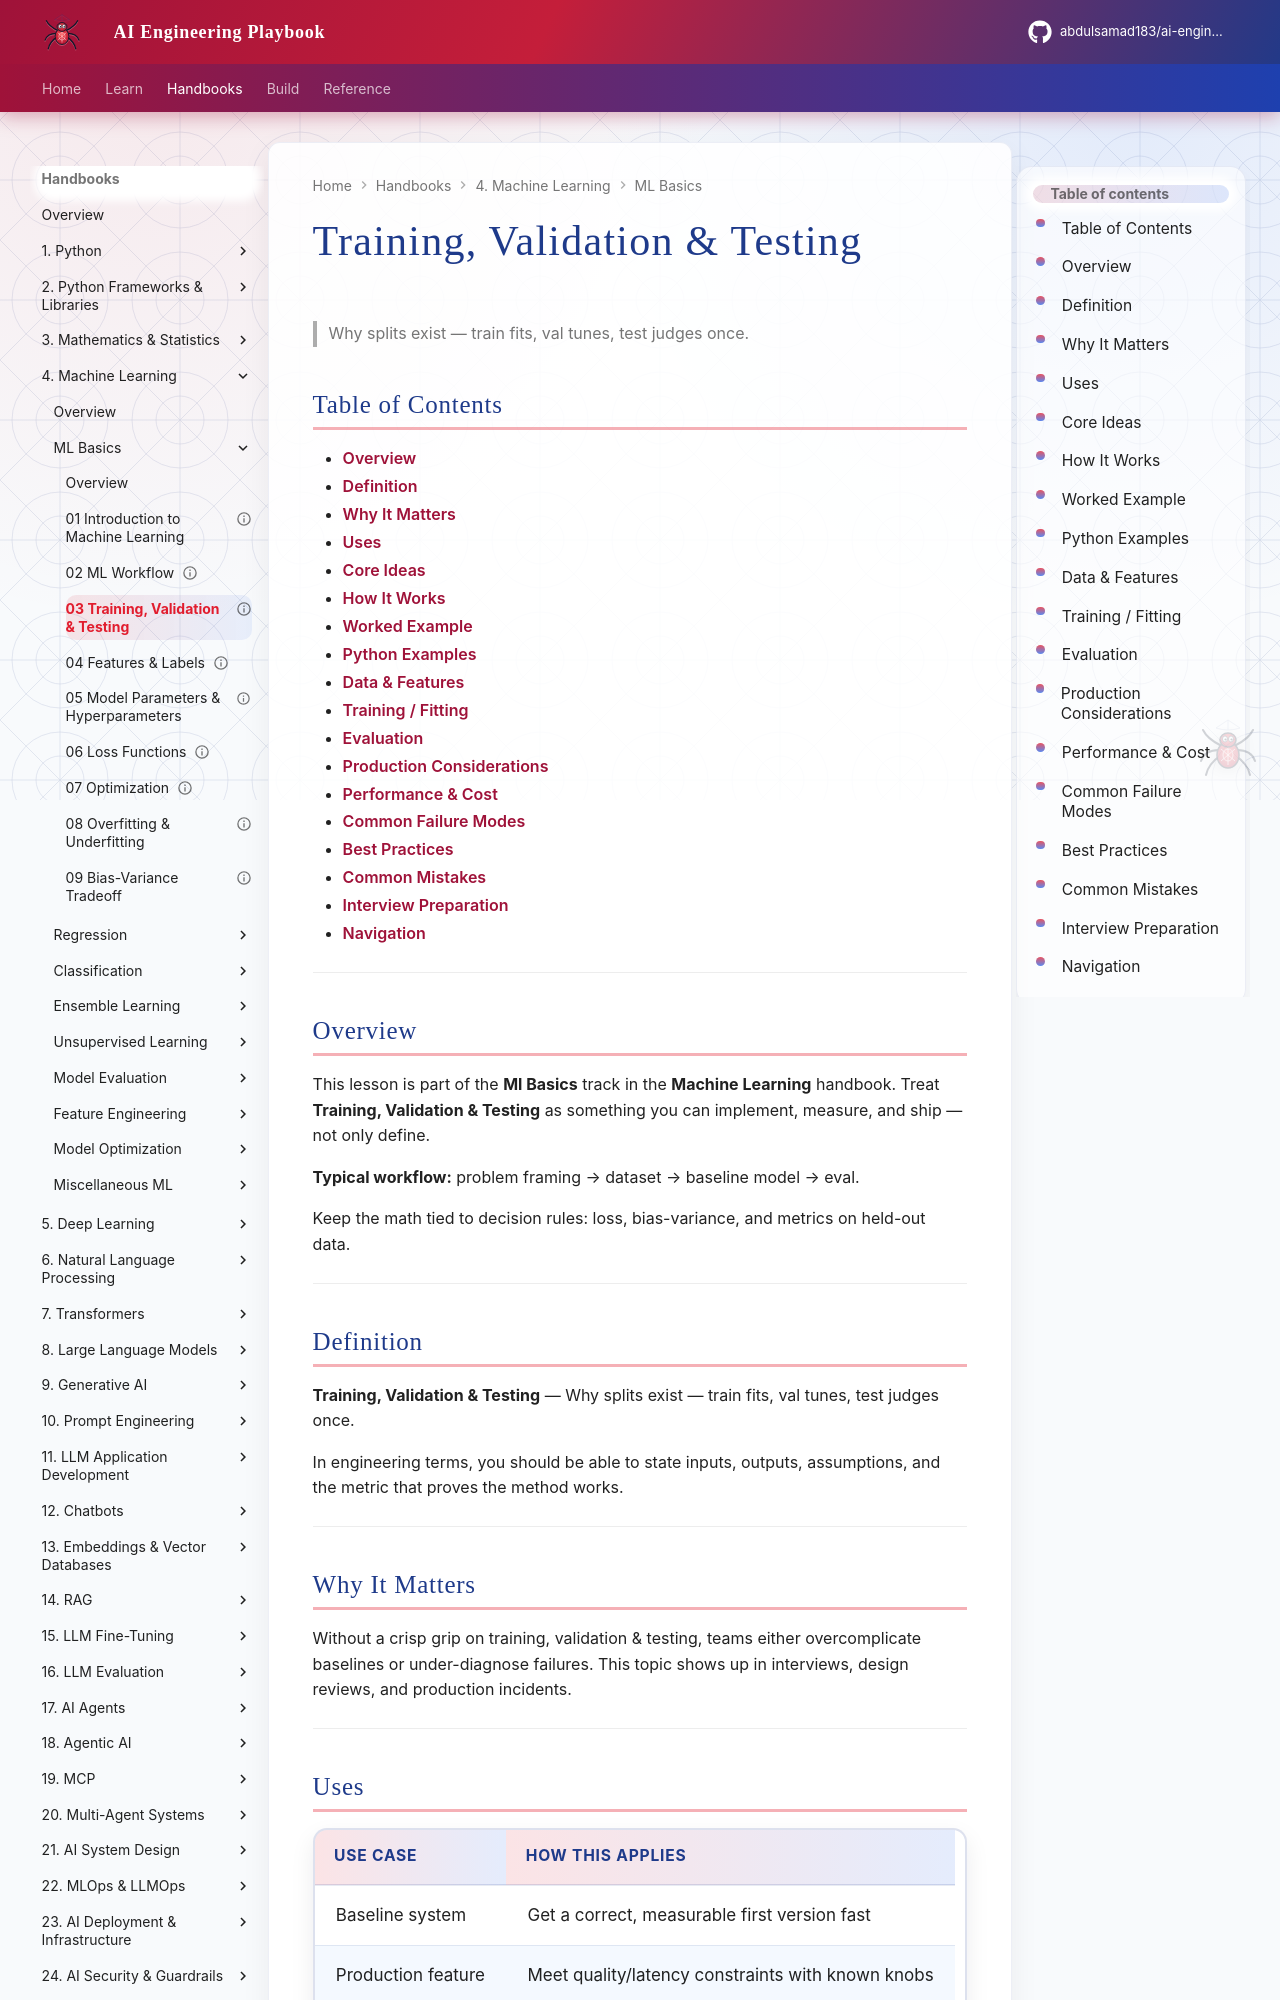

repository: abdulsamad183/ai-engineering-playbook · page: domains/machine-learning/ml-basics/03-training-validation-testing/index.html · generator: mkdocs

---
title: "Training, Validation & Testing"
description: "Why splits exist — train fits, val tunes, test judges once."
domain: machine-learning
tags: [ml-basics, machine-learning]
status: published
created: 2026-08-11
updated: 2026-08-12
version: "2.0"
related:
  - ../README.md
  - ../../mathematics-statistics/README.md
  - ../../python-frameworks-libraries/README.md
  - ../../deep-learning/README.md
---

# Training, Validation & Testing

> Why splits exist — train fits, val tunes, test judges once.

## Table of Contents

- [Overview](#overview)
- [Definition](#definition)
- [Why It Matters](#why-it-matters)
- [Uses](#uses)
- [Core Ideas](#core-ideas)
- [How It Works](#how-it-works)
- [Worked Example](#worked-example)
- [Python Examples](#python-examples)
- [Data & Features](#data--features)
- [Training / Fitting](#training--fitting)
- [Evaluation](#evaluation)
- [Production Considerations](#production-considerations)
- [Performance & Cost](#performance--cost)
- [Common Failure Modes](#common-failure-modes)
- [Best Practices](#best-practices)
- [Common Mistakes](#common-mistakes)
- [Interview Preparation](#interview-preparation)
- [Navigation](#navigation)

---

## Overview

This lesson is part of the **Ml Basics** track in the **Machine Learning** handbook. Treat **Training, Validation & Testing** as something you can implement, measure, and ship — not only define.

**Typical workflow:** problem framing → dataset → baseline model → eval.

Keep the math tied to decision rules: loss, bias-variance, and metrics on held-out data.

---

## Definition

**Training, Validation & Testing** — Why splits exist — train fits, val tunes, test judges once.

In engineering terms, you should be able to state inputs, outputs, assumptions, and the metric that proves the method works.

---

## Why It Matters

Without a crisp grip on training, validation & testing, teams either overcomplicate baselines or under-diagnose failures. This topic shows up in interviews, design reviews, and production incidents.

---
